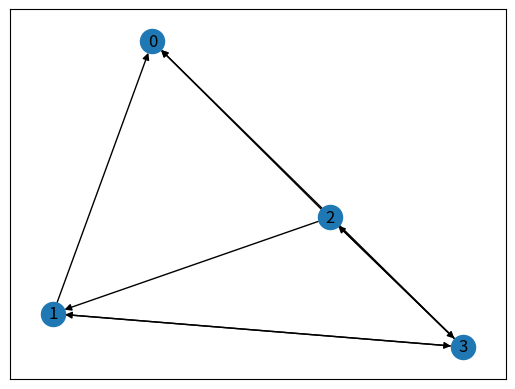
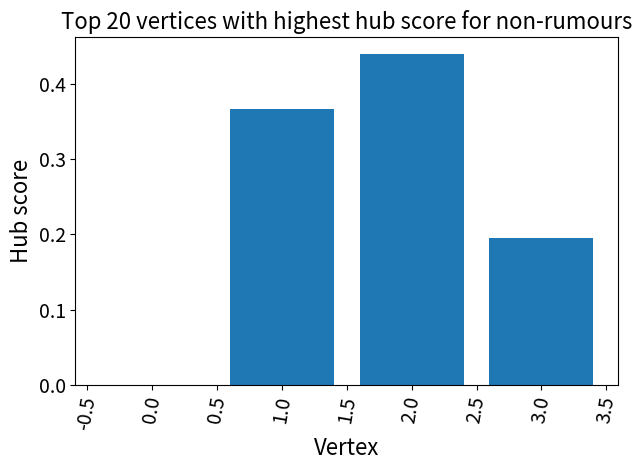
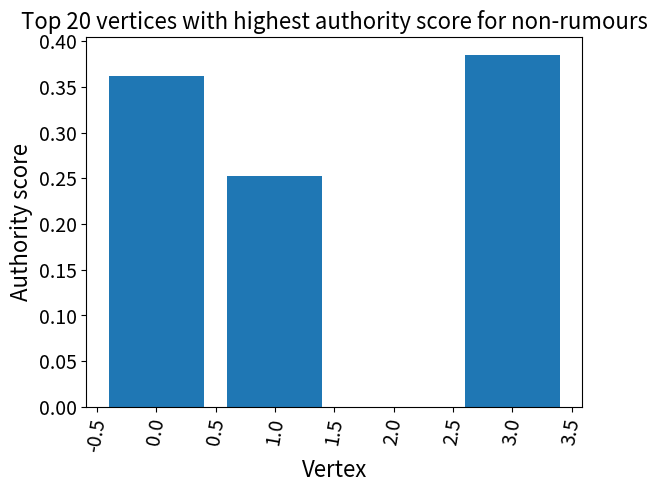

Here is the Python script that generated these plots, in order:
import itertools
import random
import networkx as nx
import matplotlib.pyplot as plt


def plot_hits(hubs, authorities):
    plt.figure()
    plt.bar(list(hubs.keys())[:20], list(hubs.values())[:20])
    plt.title("Top 20 vertices with highest hub score for non-rumours", fontsize = 16)
    plt.xlabel("Vertex", fontsize = 16)
    plt.ylabel("Hub score", fontsize = 16)
    ax = plt.gca()
    plt.setp(ax.xaxis.get_majorticklabels(), rotation=80)
    plt.yticks(fontsize = 14)
    plt.xticks(fontsize = 14)
    plt.savefig(r'hub_scores_non_r.png', bbox_inches = "tight")
    plt.tight_layout()
    plt.figure()
    plt.bar(list(authorities.keys())[:20], list(authorities.values())[:20])
    plt.title("Top 20 vertices with highest authority score for non-rumours", fontsize = 16)
    plt.xlabel("Vertex", fontsize = 16)
    plt.ylabel("Authority score", fontsize = 16)
    ax = plt.gca()
    plt.setp(ax.xaxis.get_majorticklabels(), rotation=80)
    plt.yticks(fontsize = 14)
    plt.xticks(fontsize = 14)
    plt.savefig(r'authority_scores_non_r.png', bbox_inches = "tight")
    plt.show()

# Calculate the HITS and Pagerank scores for all vertices, show the first 20
def calculate_hits(graph):
    hits = nx.hits(graph)
    hubs = dict(sorted(hits[0].items(), key=lambda item: item[1], reverse = True))
    authorities = dict(sorted(hits[1].items(), key=lambda item: item[1], reverse = True))
    print("HITS 20 best scoring hubs: " + str(list(hubs.items())[:20]))
    print("HITS 20 best scoring authorities: " + str(list(authorities.items())[:20]))
    plot_hits(hubs, authorities)
    pagerank = dict(sorted(nx.pagerank(graph).items(), key=lambda item: item[1], reverse = True))
    print("Pagerank 20 best scoring: " + str(list(pagerank.items())[:20]))

# Temporary. Using a simple graph right now.
# TODO: use actual graph
if __name__ == "__main__":
    simple_graph = nx.DiGraph()
    weighted_edge_list = [(u, v, random.random()) for u, v in itertools.permutations(range(4), 2)]
    simple_graph.add_weighted_edges_from(weighted_edge_list)
    simple_graph.remove_edge(1, 2)
    simple_graph.remove_edge(0, 1)
    simple_graph.remove_edge(0, 2)
    simple_graph.remove_edge(0, 3)
    nx.draw_networkx(simple_graph)
    plt.show()
    calculate_hits(simple_graph)
